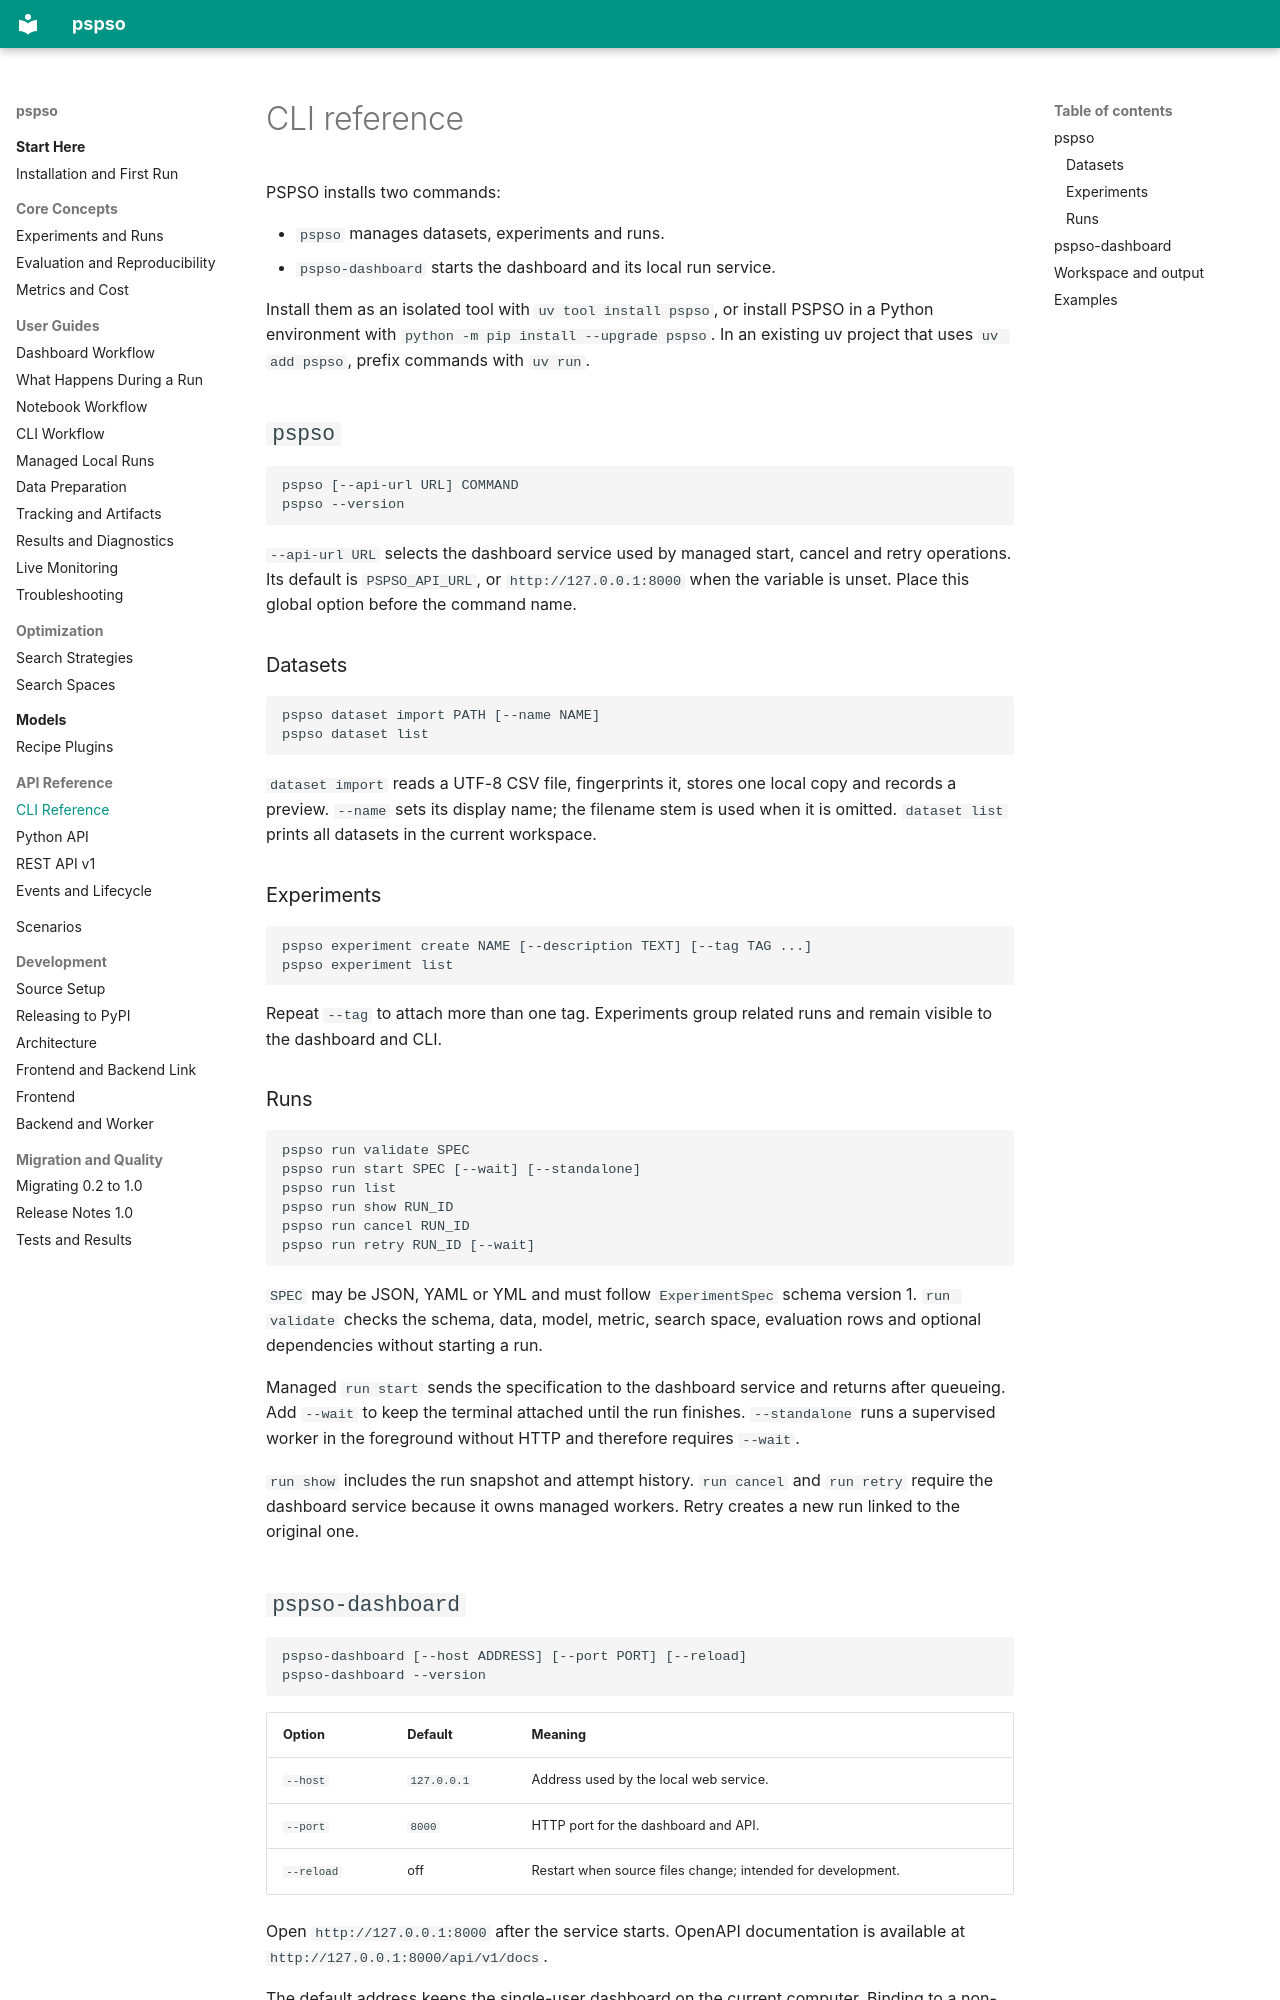

repository: ayhaidar/pspso · page: api/cli/index.html · generator: mkdocs

# CLI reference

PSPSO installs two commands:

- `pspso` manages datasets, experiments and runs.
- `pspso-dashboard` starts the dashboard and its local run service.

Install them as an isolated tool with `uv tool install pspso`, or install PSPSO
in a Python environment with `python -m pip install --upgrade pspso`. In an
existing uv project that uses `uv add pspso`, prefix commands with `uv run`.

## `pspso`

```text
pspso [--api-url URL] COMMAND
pspso --version
```

`--api-url URL` selects the dashboard service used by managed start, cancel and
retry operations. Its default is `PSPSO_API_URL`, or
`http://127.0.0.1:8000` when the variable is unset. Place this global option
before the command name.

### Datasets

```text
pspso dataset import PATH [--name NAME]
pspso dataset list
```

`dataset import` reads a UTF-8 CSV file, fingerprints it, stores one local copy
and records a preview. `--name` sets its display name; the filename stem is used
when it is omitted. `dataset list` prints all datasets in the current workspace.

### Experiments

```text
pspso experiment create NAME [--description TEXT] [--tag TAG ...]
pspso experiment list
```

Repeat `--tag` to attach more than one tag. Experiments group related runs and
remain visible to the dashboard and CLI.

### Runs

```text
pspso run validate SPEC
pspso run start SPEC [--wait] [--standalone]
pspso run list
pspso run show RUN_ID
pspso run cancel RUN_ID
pspso run retry RUN_ID [--wait]
```

`SPEC` may be JSON, YAML or YML and must follow `ExperimentSpec` schema version
1. `run validate` checks the schema, data, model, metric, search space,
evaluation rows and optional dependencies without starting a run.

Managed `run start` sends the specification to the dashboard service and
returns after queueing. Add `--wait` to keep the terminal attached until the run
finishes. `--standalone` runs a supervised worker in the foreground without
HTTP and therefore requires `--wait`.

`run show` includes the run snapshot and attempt history. `run cancel` and
`run retry` require the dashboard service because it owns managed workers.
Retry creates a new run linked to the original one.
